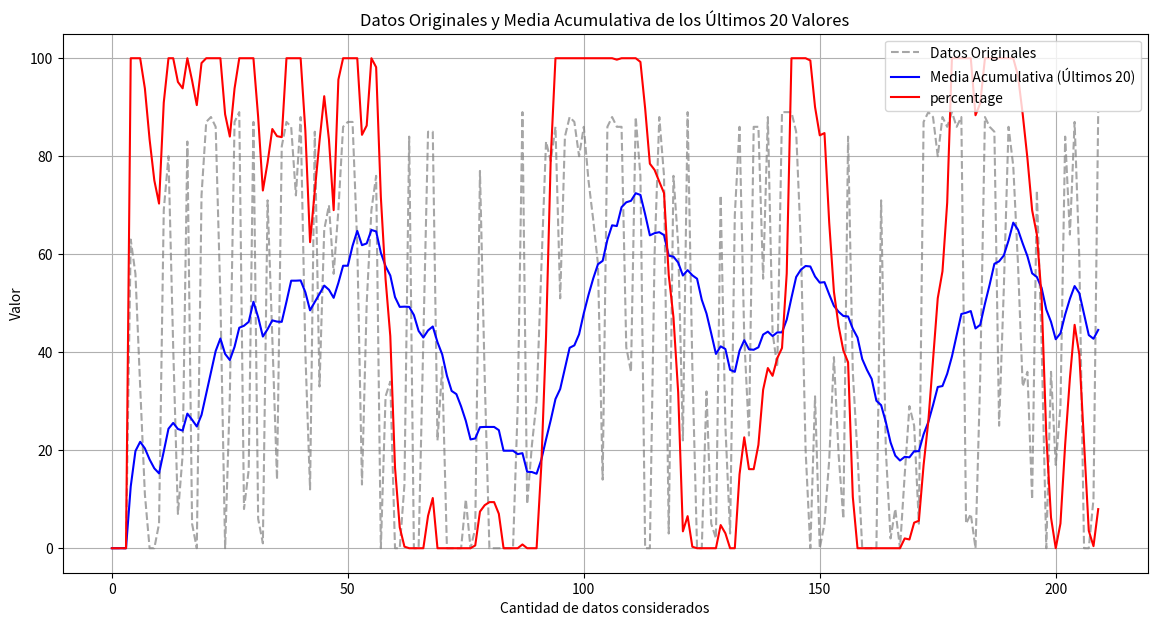

Recreate this plot in Python.
import matplotlib.pyplot as plt
import numpy as np

# Lista de datos
data = [
    0, 0, 0, 0, 63, 56, 33, 11, 0, 0, 5, 69, 80, 41, 7, 19, 83, 5, 0, 72, 87, 88, 86,
    51, 0, 31, 87, 89, 8, 16, 87, 6, 1, 71, 43, 14, 82, 87, 86, 72, 88, 40, 12, 85,
    33, 65, 70, 56, 69, 86, 87, 87, 62, 13, 50, 69, 76, 0, 31, 34, 0, 0, 13, 84, 0,
    0, 43, 85, 85, 22, 37, 0, 0, 0, 0, 10, 0, 4, 77, 35, 0, 0, 0, 0, 0, 0, 29, 89,
    9, 21, 30, 57, 83, 79, 86, 51, 84, 88, 87, 80, 86, 75, 67, 58, 14, 86, 88, 86,
    86, 41, 36, 88, 76, 0, 0, 60, 88, 76, 3, 76, 62, 22, 89, 37, 0, 0, 32, 5, 2, 72,
    25, 3, 68, 86, 43, 23, 86, 86, 55, 88, 44, 37, 89, 89, 89, 85, 62, 20, 0, 31, 0,
    5, 18, 39, 19, 6, 84, 36, 19, 0, 0, 0, 0, 71, 20, 2, 8, 0, 15, 29, 25, 5, 87, 89,
    88, 80, 88, 86, 89, 86, 88, 5, 7, 0, 35, 88, 86, 85, 25, 53, 86, 78, 58, 33, 36,
    10, 73, 42, 0, 36, 17, 29, 84, 64, 87, 59, 0, 0, 10, 89
]


# Cálculo de la media acumulativa de los últimos 20 valores
mean_values_last_20 = [np.mean(data[max(0, i-19):i+1]) for i in range(len(data))]

percentage_mapped_mean_values = [
    ((value - min(mean_values_last_20[max(0, i-19):i+1])) /
     (max(mean_values_last_20[max(0, i-19):i+1]) - min(mean_values_last_20[max(0, i-19):i+1])) * 100)
    if max(mean_values_last_20[max(0, i-19):i+1]) != min(mean_values_last_20[max(0, i-19):i+1]) else 0
    for i, value in enumerate(mean_values_last_20)
]

# Muestra los primeros 20 valores de la lista transformada como ejemplo


# Graficar los datos y las medias acumulativas de los últimos 20 valores
plt.figure(figsize=(14, 7))

# Gráfica de los datos originales
plt.plot(data, label="Datos Originales", color="gray", alpha=0.7, linestyle="--")

# Gráfica de las medias acumulativas de los últimos 20 valores
plt.plot(mean_values_last_20, label="Media Acumulativa (Últimos 20)", color="b")

plt.plot(percentage_mapped_mean_values, label="percentage", color="r")
# Configuraciones adicionales de la gráfica
plt.title("Datos Originales y Media Acumulativa de los Últimos 20 Valores")
plt.xlabel("Cantidad de datos considerados")
plt.ylabel("Valor")
plt.legend()
plt.grid(True)
plt.show()
